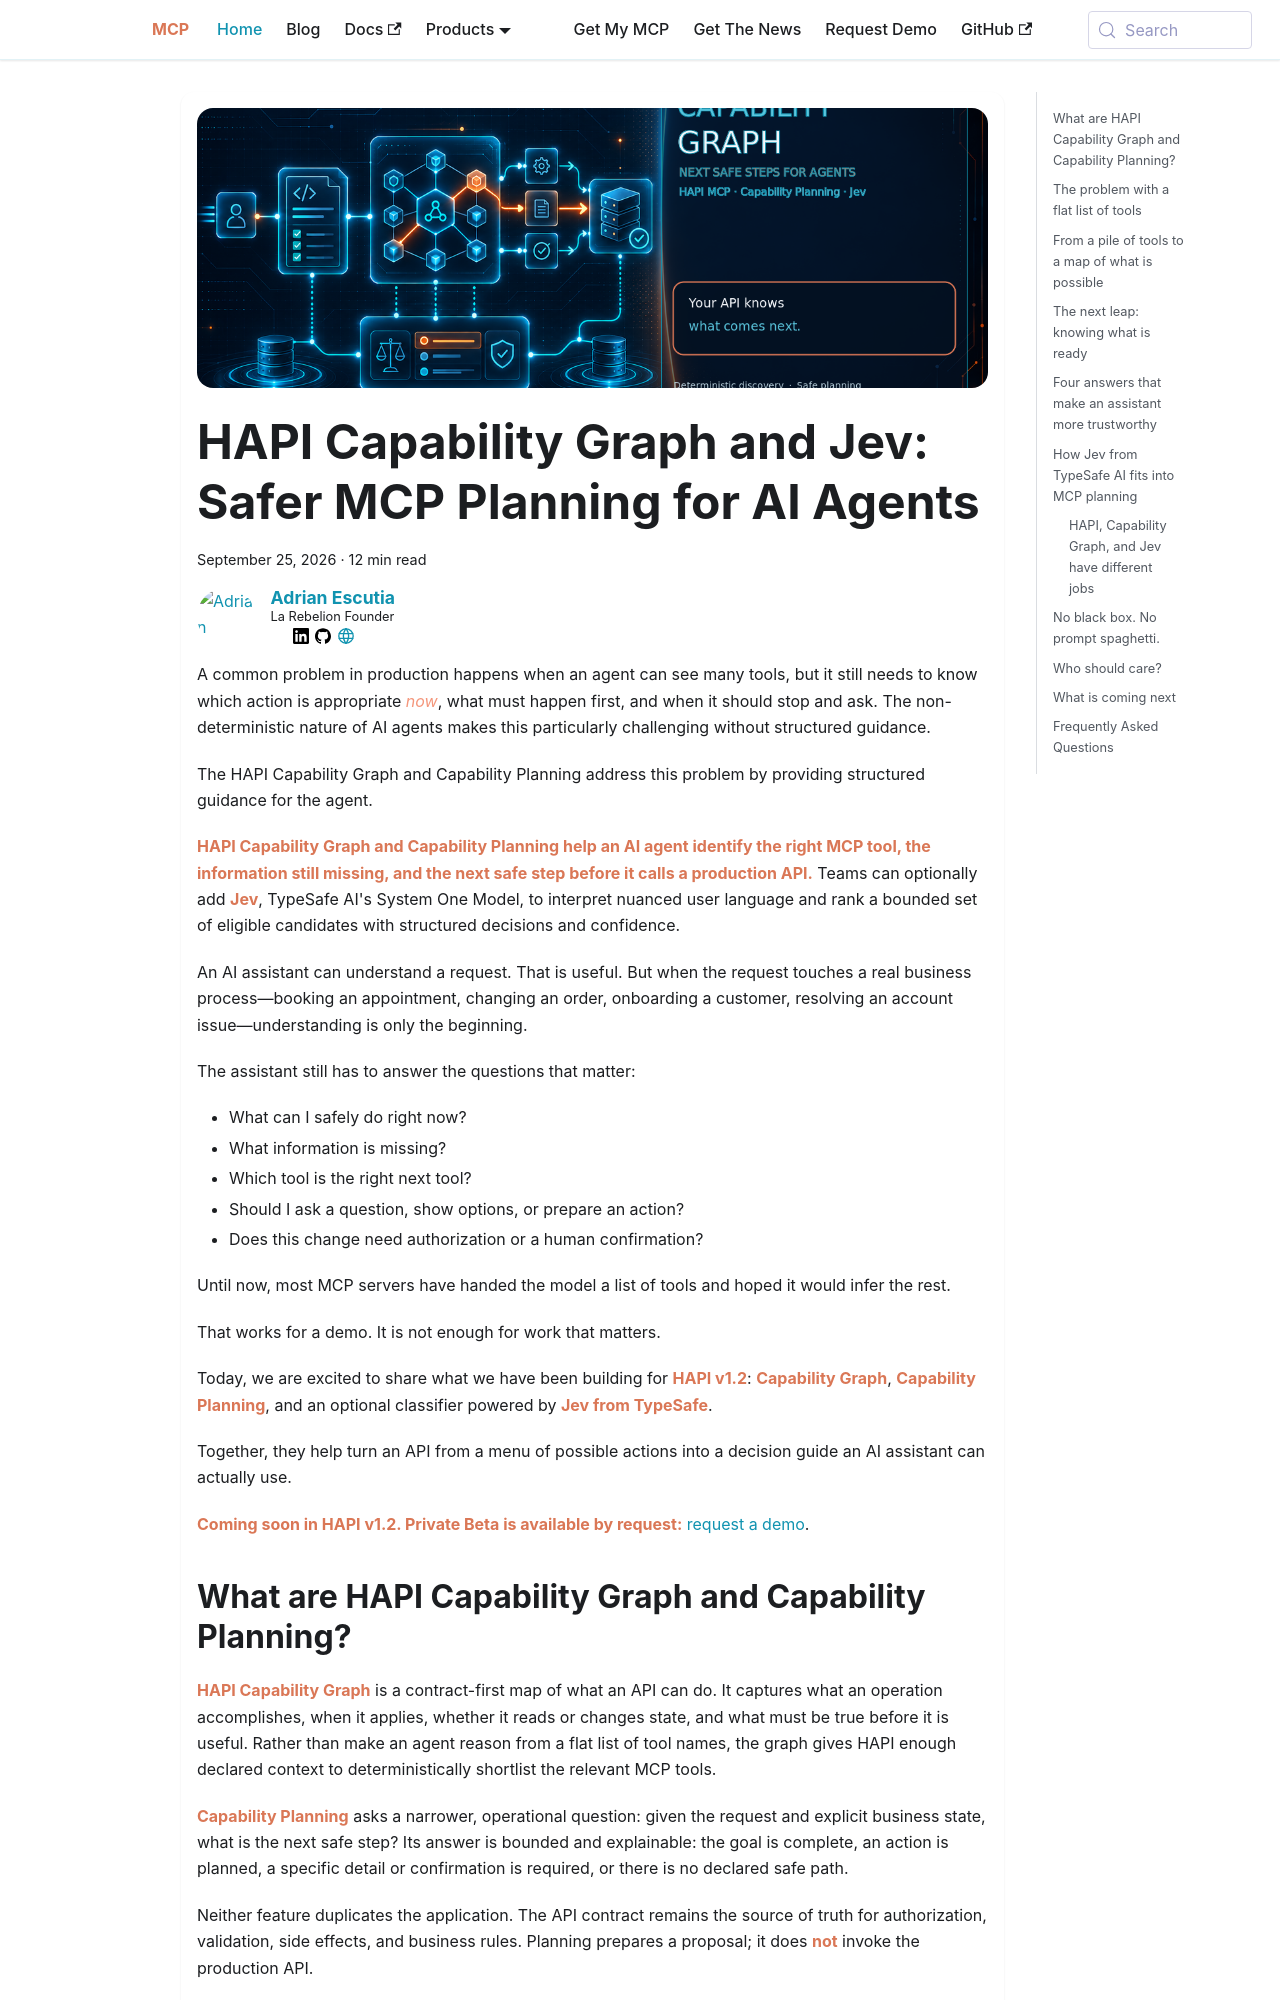

repository: la-rebelion/mcp-website · page: jev-mcp-capability-graph-for-agentic-workflows.html · generator: docusaurus

---
title: "Your API Knows What Comes Next. Now Your AI Can Too."
description: "HAPI Capability Graph and Capability Planning give MCP clients a safer, more useful way to discover API tools, understand what is missing, and prepare the next step—with optional Jev-powered classification from TypeSafe."
keywords:
  - API Capability Graph
  - Capability Planning
  - MCP
  - Jev
  - TypeSafe
  - OpenAPI
  - AI agents
  - tool discovery
  - agentic workflows
---

# Your API Knows What Comes Next. Now Your AI Can Too.

An AI assistant can understand a request. That is useful. But when the request
touches a real business process—booking an appointment, changing an order,
onboarding a customer, resolving an account issue—understanding is only the
beginning.

The assistant still has to answer the questions that matter:

- What can I safely do right now?
- What information is missing?
- Which tool is the right next tool?
- Should I ask a question, show options, or prepare an action?
- Does this change need authorization or a human confirmation?

Until now, most MCP servers have handed the model a list of tools and hoped it
would infer the rest.

That works for a demo. It is not enough for work that matters.

Today, we are excited to share what we have been building for **HAPI v1.2**:
**Capability Graph**, **Capability Planning**, and an optional classifier
powered by **Jev from TypeSafe**.

Together, they help turn an API from a menu of possible actions into a
decision guide an AI assistant can actually use.

**Coming soon in HAPI v1.2. Private Beta is available by request:**
[request a demo](https://mcp.com.ai/request-demo).
